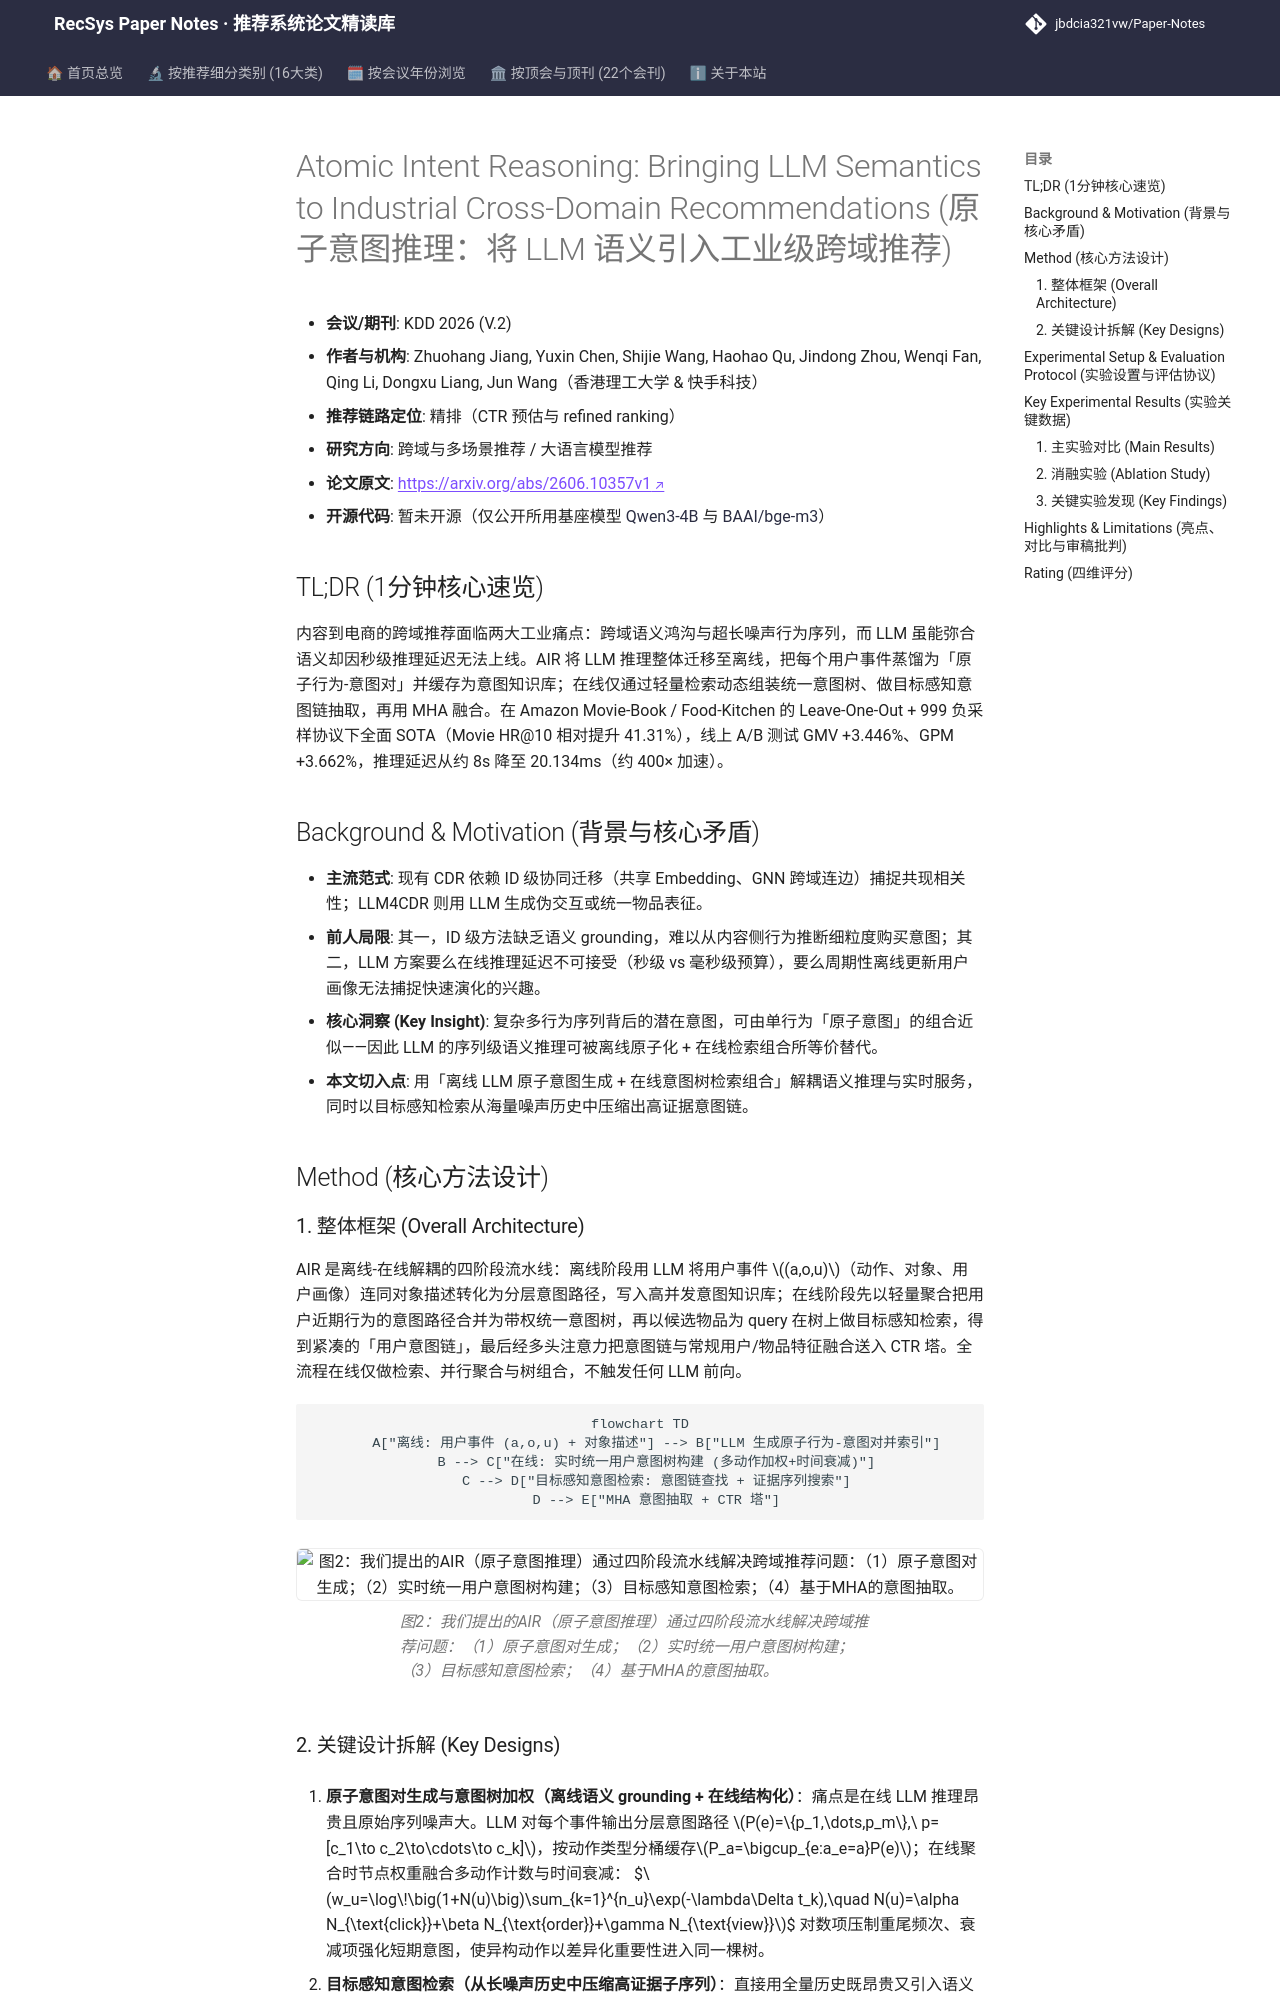

repository: jbdcia321vw/Paper-Notes · page: venues/KDD/2026/cross_domain_multi_scenario/atomic_intent_reasoning_bringing_llm_semantics_to_industrial_cross_domain_r/index.html · generator: mkdocs

---
title: "[Paper Note] Atomic Intent Reasoning: Bringing LLM Semantics to Industrial Cross-Domain Recommendations"
description: "[KDD 2026][跨域与多场景推荐] 将 LLM 意图推理离线化为原子行为-意图对缓存，在线经意图树构建与目标感知检索实现约 400× 加速，快手 A/B 测试 GMV +3.446%。"
tags:
  - KDD
  - 跨域与多场景推荐
  - 精排
  - 原子意图缓存
  - 目标感知意图检索
date: 2026-11-13
venue: KDD
year: 2026
paper_url: "https://arxiv.org/abs/2606.10357"
code_url: "https://huggingface.co/Qwen/Qwen3-4B"
categories:
  - cross_domain_multi_scenario
  - llm_rec
---

# Atomic Intent Reasoning: Bringing LLM Semantics to Industrial Cross-Domain Recommendations (原子意图推理：将 LLM 语义引入工业级跨域推荐)

- **会议/期刊**: KDD 2026 (V.2)
- **作者与机构**: Zhuohang Jiang, Yuxin Chen, Shijie Wang, Haohao Qu, Jindong Zhou, Wenqi Fan, Qing Li, Dongxu Liang, Jun Wang（香港理工大学 & 快手科技）
- **推荐链路定位**: 精排（CTR 预估与 refined ranking）
- **研究方向**: 跨域与多场景推荐 / 大语言模型推荐
- **论文原文**: [https://arxiv.org/abs/2606.10357v1](https://arxiv.org/abs/2606.10357v1)
- **开源代码**: 暂未开源（仅公开所用基座模型 [Qwen3-4B](https://huggingface.co/Qwen/Qwen3-4B) 与 [BAAI/bge-m3](https://huggingface.co/BAAI/bge-m3)）

## TL;DR (1分钟核心速览)

内容到电商的跨域推荐面临两大工业痛点：跨域语义鸿沟与超长噪声行为序列，而 LLM 虽能弥合语义却因秒级推理延迟无法上线。AIR 将 LLM 推理整体迁移至离线，把每个用户事件蒸馏为「原子行为-意图对」并缓存为意图知识库；在线仅通过轻量检索动态组装统一意图树、做目标感知意图链抽取，再用 MHA 融合。在 Amazon Movie-Book / Food-Kitchen 的 Leave-One-Out + 999 负采样协议下全面 SOTA（Movie HR@10 相对提升 41.31%），线上 A/B 测试 GMV +3.446%、GPM +3.662%，推理延迟从约 8s 降至 20.134ms（约 400× 加速）。

## Background & Motivation (背景与核心矛盾)

- **主流范式**: 现有 CDR 依赖 ID 级协同迁移（共享 Embedding、GNN 跨域连边）捕捉共现相关性；LLM4CDR 则用 LLM 生成伪交互或统一物品表征。
- **前人局限**: 其一，ID 级方法缺乏语义 grounding，难以从内容侧行为推断细粒度购买意图；其二，LLM 方案要么在线推理延迟不可接受（秒级 vs 毫秒级预算），要么周期性离线更新用户画像无法捕捉快速演化的兴趣。
- **核心洞察 (Key Insight)**: 复杂多行为序列背后的潜在意图，可由单行为「原子意图」的组合近似——因此 LLM 的序列级语义推理可被离线原子化 + 在线检索组合所等价替代。
- **本文切入点**: 用「离线 LLM 原子意图生成 + 在线意图树检索组合」解耦语义推理与实时服务，同时以目标感知检索从海量噪声历史中压缩出高证据意图链。

## Method (核心方法设计)

### 1. 整体框架 (Overall Architecture)

AIR 是离线-在线解耦的四阶段流水线：离线阶段用 LLM 将用户事件 $(a,o,u)$（动作、对象、用户画像）连同对象描述转化为分层意图路径，写入高并发意图知识库；在线阶段先以轻量聚合把用户近期行为的意图路径合并为带权统一意图树，再以候选物品为 query 在树上做目标感知检索，得到紧凑的「用户意图链」，最后经多头注意力把意图链与常规用户/物品特征融合送入 CTR 塔。全流程在线仅做检索、并行聚合与树组合，不触发任何 LLM 前向。

```mermaid
flowchart TD
    A["离线: 用户事件 (a,o,u) + 对象描述"] --> B["LLM 生成原子行为-意图对并索引"]
    B --> C["在线: 实时统一用户意图树构建 (多动作加权+时间衰减)"]
    C --> D["目标感知意图检索: 意图链查找 + 证据序列搜索"]
    D --> E["MHA 意图抽取 + CTR 塔"]
```

<figure class="paper-figure" markdown="span">
  ![图2：我们提出的AIR（原子意图推理）通过四阶段流水线解决跨域推荐问题：（1）原子意图对生成；（2）实时统一用户意图树构建；（3）目标感知意图检索；（4）基于MHA的意图抽取。](../../../../assets/papers/2606.10357v1/figure_2.png)<figcaption>图2：我们提出的AIR（原子意图推理）通过四阶段流水线解决跨域推荐问题：（1）原子意图对生成；（2）实时统一用户意图树构建；（3）目标感知意图检索；（4）基于MHA的意图抽取。</figcaption>
</figure>
